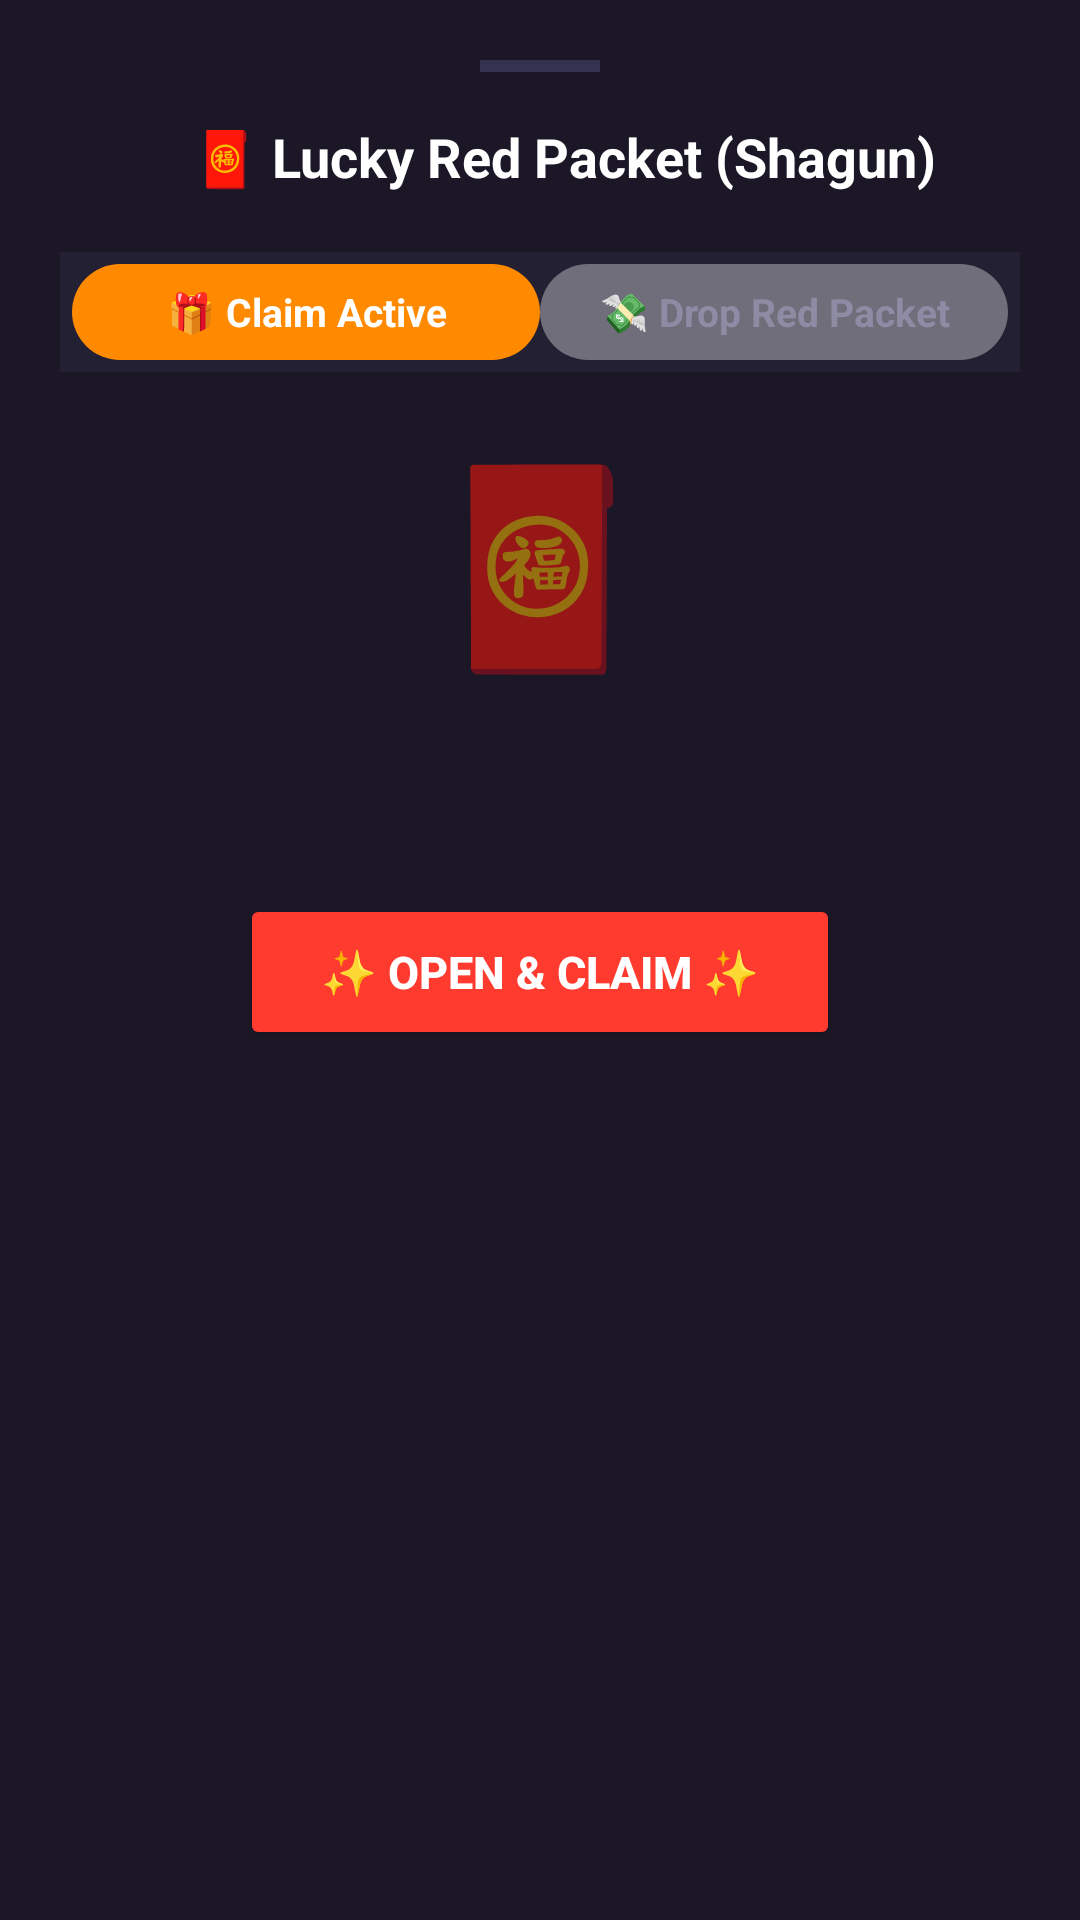

This screen was rendered from an Android layout file. Write that file and the resources it references.
<!-- AndroidManifest.xml: application theme Theme.UnrealStar -->
<!-- res/layout/sheet_red_packet.xml -->
<?xml version="1.0" encoding="utf-8"?>
<LinearLayout xmlns:android="http://schemas.android.com/apk/res/android"
    xmlns:app="http://schemas.android.com/apk/res-auto"
    xmlns:tools="http://schemas.android.com/tools"
    android:layout_width="match_parent"
    android:layout_height="wrap_content"
    android:background="#1B1726"
    android:orientation="vertical"
    android:padding="20dp">

    
    <View
        android:layout_width="40dp"
        android:layout_height="4dp"
        android:layout_gravity="center_horizontal"
        android:layout_marginBottom="16dp"
        android:background="#353150" />

    
    <RelativeLayout
        android:layout_width="match_parent"
        android:layout_height="wrap_content">

        <TextView
            android:id="@+id/tvTitle"
            android:layout_width="wrap_content"
            android:layout_height="wrap_content"
            android:layout_toStartOf="@id/btnClose"
            android:text="@string/title"
            android:textColor="#FFFFFF"
            android:textSize="18sp"
            android:textStyle="bold" />

        <ImageView
            android:id="@+id/btnClose"
            android:layout_width="28dp"
            android:layout_height="28dp"
            android:layout_alignParentEnd="true"
            android:background="?attr/selectableItemBackgroundBorderless"
            android:contentDescription="@string/desc_close"
            android:src="@drawable/ic_feed_close"
            app:tint="#8E8BA5" />
    </RelativeLayout>

    
    <LinearLayout
        android:layout_width="match_parent"
        android:layout_height="40dp"
        android:layout_marginTop="16dp"
        android:background="#242033"
        android:orientation="horizontal"
        android:padding="4dp">

        <TextView
            android:id="@+id/tabClaim"
            android:layout_width="0dp"
            android:layout_height="match_parent"
            android:layout_weight="1"
            android:background="@drawable/bg_chip_active"
            android:gravity="center"
            android:text="@string/tab_claim"
            android:textColor="#FFFFFF"
            android:textSize="13sp"
            android:textStyle="bold" />

        <TextView
            android:id="@+id/tabDrop"
            android:layout_width="0dp"
            android:layout_height="match_parent"
            android:layout_weight="1"
            android:background="@drawable/bg_chip_translucent"
            android:gravity="center"
            android:text="@string/tab_drop"
            android:textColor="#8E8BA5"
            android:textSize="13sp"
            android:textStyle="bold" />
    </LinearLayout>

    
    <LinearLayout
        android:id="@+id/layoutClaimView"
        android:layout_width="match_parent"
        android:layout_height="wrap_content"
        android:gravity="center_horizontal"
        android:orientation="vertical"
        android:paddingTop="20dp"
        android:paddingBottom="10dp">

        <TextView
            android:layout_width="wrap_content"
            android:layout_height="wrap_content"
            android:text="@string/red_packet"
            android:textSize="64sp" />

        <TextView
            android:id="@+id/tvDropperInfo"
            android:layout_width="wrap_content"
            android:layout_height="wrap_content"
            android:layout_marginTop="8dp"
            android:textColor="#FFD54F"
            android:textSize="15sp"
            android:textStyle="bold"
            tools:text="PRISHA RAJPUT dropped a 100 Coin Packet!" />

        <TextView
            android:id="@+id/tvSplitsRemaining"
            android:layout_width="wrap_content"
            android:layout_height="wrap_content"
            android:layout_marginTop="4dp"
            android:textColor="#8E8BA5"
            android:textSize="12sp"
            tools:text="4 of 5 splits remaining • Tap Open to claim!" />

        <Button
            android:id="@+id/btnClaimPacket"
            android:layout_width="200dp"
            android:layout_height="52dp"
            android:layout_marginTop="20dp"
            android:backgroundTint="#FF3B30"
            android:text="@string/claim_packet"
            android:textColor="#FFFFFF"
            android:textSize="15sp"
            android:textStyle="bold" />

        <TextView
            android:id="@+id/tvClaimOutcome"
            android:layout_width="wrap_content"
            android:layout_height="wrap_content"
            android:layout_marginTop="16dp"
            android:textColor="#4CAF50"
            android:textSize="14sp"
            android:textStyle="bold"
            android:visibility="gone"
            tools:text="🎉 Claimed +20 Coins successfully!"
            tools:visibility="visible" />
    </LinearLayout>

    
    <LinearLayout
        android:id="@+id/layoutDropView"
        android:layout_width="match_parent"
        android:layout_height="wrap_content"
        android:orientation="vertical"
        android:paddingTop="16dp"
        android:visibility="gone">

        <TextView
            android:layout_width="wrap_content"
            android:layout_height="wrap_content"
            android:text="@string/select_coin_amount"
            android:textColor="#8E8BA5"
            android:textSize="11sp"
            android:textStyle="bold" />

        <LinearLayout
            android:layout_width="match_parent"
            android:layout_height="wrap_content"
            android:layout_marginTop="8dp"
            android:orientation="horizontal">

            <TextView
                android:id="@+id/chipCoins50"
                android:layout_width="0dp"
                android:layout_height="40dp"
                android:layout_weight="1"
                android:background="@drawable/bg_chip_translucent"
                android:gravity="center"
                android:text="@string/bet50"
                android:textColor="#FFFFFF"
                android:textStyle="bold" />

            <TextView
                android:id="@+id/chipCoins100"
                android:layout_width="0dp"
                android:layout_height="40dp"
                android:layout_marginStart="8dp"
                android:layout_weight="1"
                android:background="@drawable/bg_chip_active"
                android:gravity="center"
                android:text="@string/bet100"
                android:textColor="#FFFFFF"
                android:textStyle="bold" />

            <TextView
                android:id="@+id/chipCoins500"
                android:layout_width="0dp"
                android:layout_height="40dp"
                android:layout_marginStart="8dp"
                android:layout_weight="1"
                android:background="@drawable/bg_chip_translucent"
                android:gravity="center"
                android:text="@string/bet500"
                android:textColor="#FFFFFF"
                android:textStyle="bold" />

            <TextView
                android:id="@+id/chipCoins1000"
                android:layout_width="0dp"
                android:layout_height="40dp"
                android:layout_marginStart="8dp"
                android:layout_weight="1"
                android:background="@drawable/bg_chip_translucent"
                android:gravity="center"
                android:text="@string/chip_coins1000"
                android:textColor="#FFFFFF"
                android:textStyle="bold" />
        </LinearLayout>

        <TextView
            android:layout_width="wrap_content"
            android:layout_height="wrap_content"
            android:layout_marginTop="16dp"
            android:text="@string/number_of_lucky_splits"
            android:textColor="#8E8BA5"
            android:textSize="11sp"
            android:textStyle="bold" />

        <LinearLayout
            android:layout_width="match_parent"
            android:layout_height="wrap_content"
            android:layout_marginTop="8dp"
            android:orientation="horizontal">

            <TextView
                android:id="@+id/chipSplits5"
                android:layout_width="0dp"
                android:layout_height="40dp"
                android:layout_weight="1"
                android:background="@drawable/bg_chip_active"
                android:gravity="center"
                android:text="@string/chip_splits5"
                android:textColor="#FFFFFF"
                android:textStyle="bold" />

            <TextView
                android:id="@+id/chipSplits10"
                android:layout_width="0dp"
                android:layout_height="40dp"
                android:layout_marginStart="8dp"
                android:layout_weight="1"
                android:background="@drawable/bg_chip_translucent"
                android:gravity="center"
                android:text="@string/chip_splits10"
                android:textColor="#FFFFFF"
                android:textStyle="bold" />

            <TextView
                android:id="@+id/chipSplits20"
                android:layout_width="0dp"
                android:layout_height="40dp"
                android:layout_marginStart="8dp"
                android:layout_weight="1"
                android:background="@drawable/bg_chip_translucent"
                android:gravity="center"
                android:text="@string/chip_splits20"
                android:textColor="#FFFFFF"
                android:textStyle="bold" />
        </LinearLayout>

        <Button
            android:id="@+id/btnDropPacket"
            android:layout_width="match_parent"
            android:layout_height="50dp"
            android:layout_marginTop="20dp"
            android:backgroundTint="#FF6A00"
            android:text="@string/drop_packet"
            android:textColor="#FFFFFF"
            android:textSize="15sp"
            android:textStyle="bold" />
    </LinearLayout>

</LinearLayout>
<!-- resources referenced by this layout -->
<resources>
  <!-- drawable bg_chip_active (drawable) -->
  <?xml version="1.0" encoding="utf-8"?>
  <shape xmlns:android="http://schemas.android.com/apk/res/android"
      android:shape="rectangle">
      <solid android:color="#FF8A00" />
      <corners android:radius="16dp" />
  </shape>
  <!-- drawable bg_chip_translucent (drawable) -->
  <?xml version="1.0" encoding="utf-8"?>
  <shape xmlns:android="http://schemas.android.com/apk/res/android"
      android:shape="rectangle">
      <solid android:color="@color/chip_translucent" />
      <corners android:radius="16dp" />
  </shape>
  <string name="bet100">100 🪙</string>
  <string name="bet50">50 🪙</string>
  <string name="bet500">500 🪙</string>
  <string name="chip_coins1000">1,000 🪙</string>
  <string name="chip_splits10">10 Splits</string>
  <string name="chip_splits20">20 Splits</string>
  <string name="chip_splits5">5 Splits</string>
  <string name="claim_packet">✨ OPEN &amp; CLAIM ✨</string>
  <string name="desc_close">Close</string>
  <string name="drop_packet">🧧 Drop Red Packet into Room</string>
  <string name="number_of_lucky_splits">NUMBER OF LUCKY SPLITS</string>
  <string name="red_packet">🧧</string>
  <string name="select_coin_amount">SELECT COIN AMOUNT</string>
  <string name="tab_claim">🎁 Claim Active</string>
  <string name="tab_drop">💸 Drop Red Packet</string>
  <string name="title">🧧 Lucky Red Packet (Shagun)</string>
  <style name="Theme.UnrealStar" parent="Theme.MaterialComponents.DayNight.NoActionBar">
          <item name="colorPrimary">@color/primary</item>
          <item name="colorPrimaryVariant">@color/primary_variant</item>
          <item name="colorSecondary">@color/secondary</item>
          
          <item name="android:windowBackground">@color/background_dark</item>
          <item name="android:statusBarColor">@color/background_dark</item>
          <item name="android:navigationBarColor">@color/background_dark</item>
      </style>
  <color name="chip_translucent">#59FFFFFF</color>
  <color name="primary">#FF0055</color>
  <color name="primary_variant">#D60047</color>
  <color name="secondary">#FFD700</color>
  <color name="background_dark">#121212</color>
</resources>
